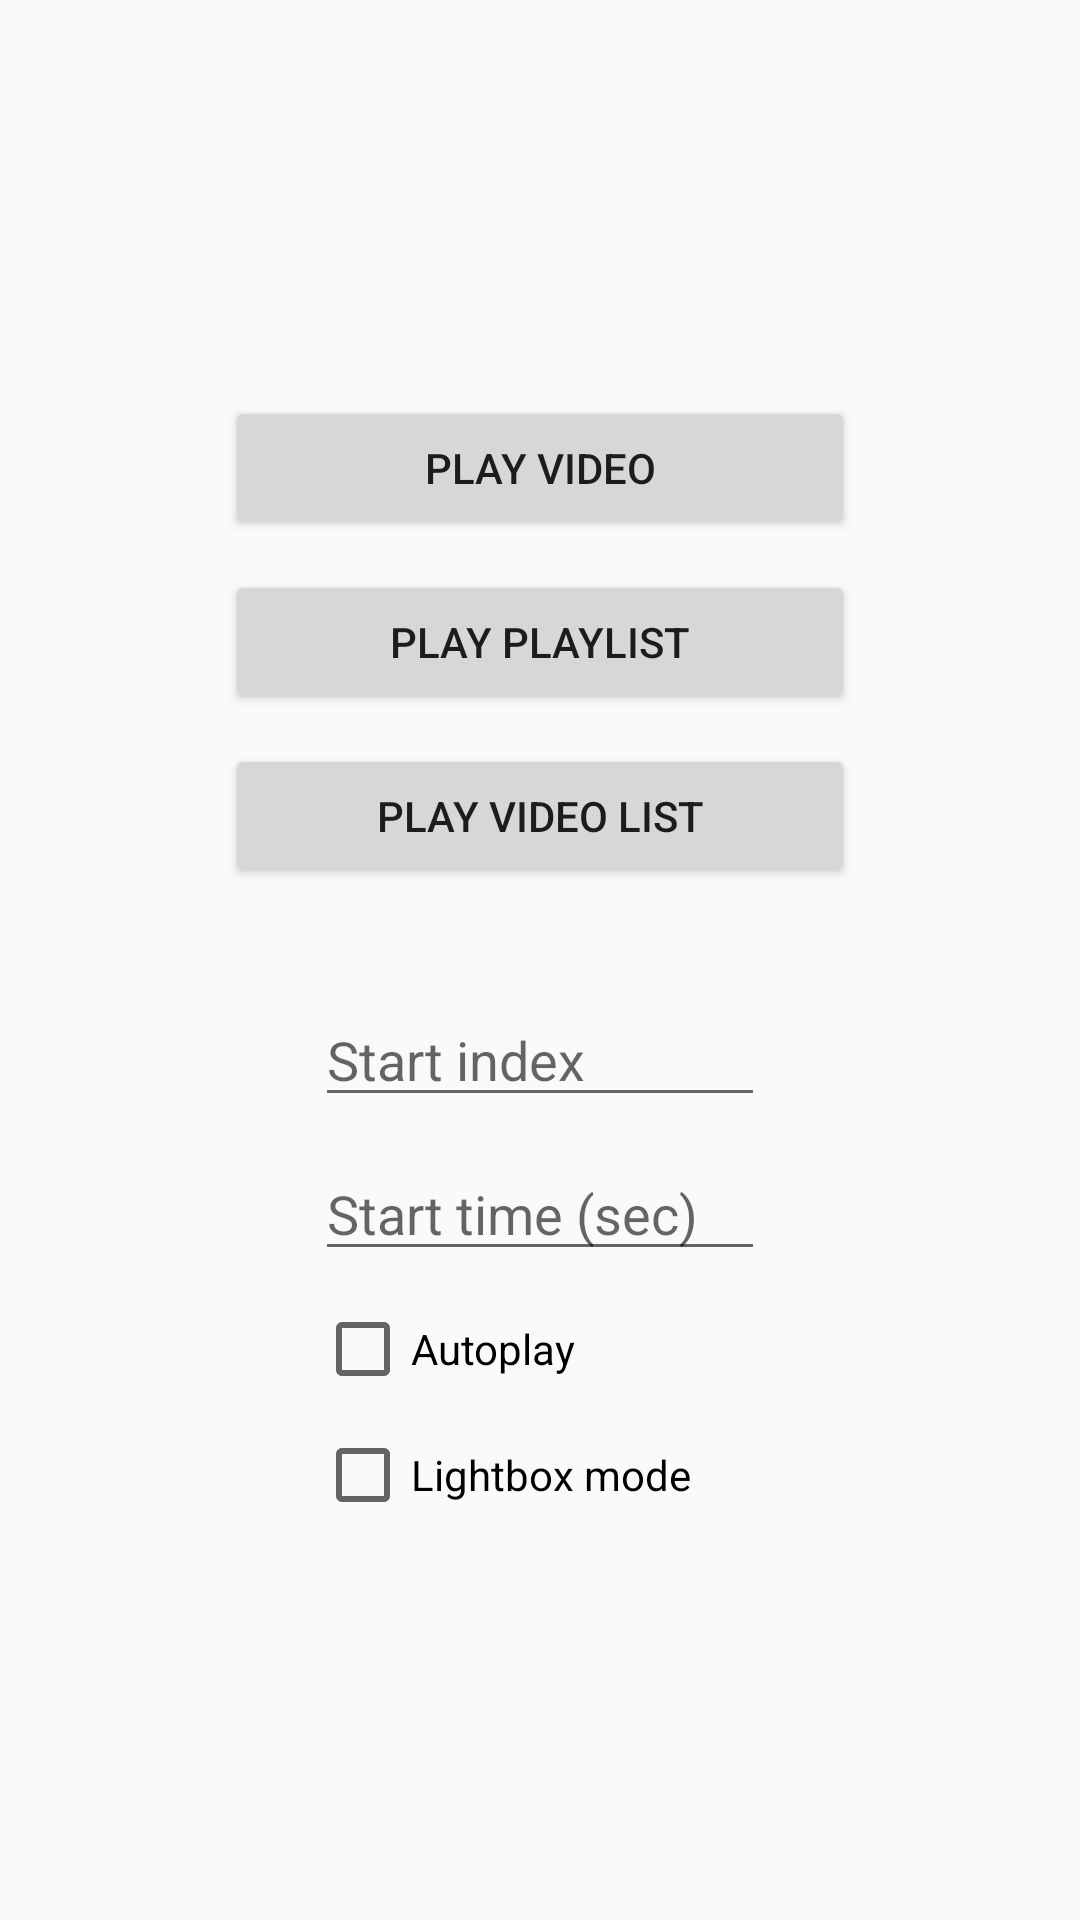

Here is an Android app screen rendered from its layout file. Give the layout XML and the strings, colors and styles it references.
<!-- AndroidManifest.xml: application theme AppTheme -->
<!-- res/layout/activity_you_tube_player.xml -->
<LinearLayout xmlns:android="http://schemas.android.com/apk/res/android"
    android:layout_width="match_parent"
    android:layout_height="wrap_content"
    android:layout_gravity="center"
    android:gravity="center"
    android:orientation="vertical" >

    <Button
        android:id="@+id/start_video_button"
        android:layout_width="wrap_content"
        android:layout_height="wrap_content"
        android:layout_margin="5dp"
        android:minWidth="210dp"
        android:text="@string/play_video"/>

    <Button
        android:id="@+id/start_playlist_button"
        android:layout_width="wrap_content"
        android:layout_height="wrap_content"
        android:layout_margin="5dp"
        android:minWidth="210dp"
        android:text="@string/play_playlist"/>

    <Button
        android:id="@+id/start_video_list_button"
        android:layout_width="wrap_content"
        android:layout_height="wrap_content"
        android:layout_margin="5dp"
        android:minWidth="210dp"
        android:text="@string/play_video_list"/>

    <EditText
        android:id="@+id/start_index_text"
        android:layout_width="wrap_content"
        android:layout_height="wrap_content"
        android:layout_marginTop="30dp"
        android:layout_marginBottom="5dp"
        android:minWidth="150dp"
        android:inputType="number"
        android:hint="@string/start_index"/>

    <EditText
        android:id="@+id/start_time_text"
        android:layout_width="wrap_content"
        android:layout_height="wrap_content"
        android:layout_margin="5dp"
        android:minWidth="150dp"
        android:inputType="number"
        android:hint="@string/start_time"/>

    <CheckBox
        android:id="@+id/autoplay_checkbox"
        android:layout_width="wrap_content"
        android:layout_height="wrap_content"
        android:layout_margin="5dp"
        android:minWidth="150dp"
        android:text="@string/autoplay"/>

    <CheckBox
        android:id="@+id/lightbox_checkbox"
        android:layout_width="wrap_content"
        android:layout_height="wrap_content"
        android:layout_margin="5dp"
        android:minWidth="150dp"
        android:text="@string/lightbox_mode"/>

</LinearLayout>
<!-- resources referenced by this layout -->
<resources>
  <string name="autoplay">Autoplay</string>
  <string name="lightbox_mode">Lightbox mode</string>
  <string name="play_playlist">Play playlist</string>
  <string name="play_video">Play video</string>
  <string name="play_video_list">Play video list</string>
  <string name="start_index">Start index</string>
  <string name="start_time">Start time (sec)</string>
  <style name="AppTheme" parent="Theme.AppCompat.Light.DarkActionBar">
          
          <item name="colorPrimary">@color/primary</item>
          <item name="colorPrimaryDark">@color/primary_dark</item>
          <item name="colorAccent">@color/accent</item>
      </style>
  <color name="primary">#F44336</color>
  <color name="primary_dark">#D32F2F</color>
  <color name="accent">#FF5722</color>
</resources>
